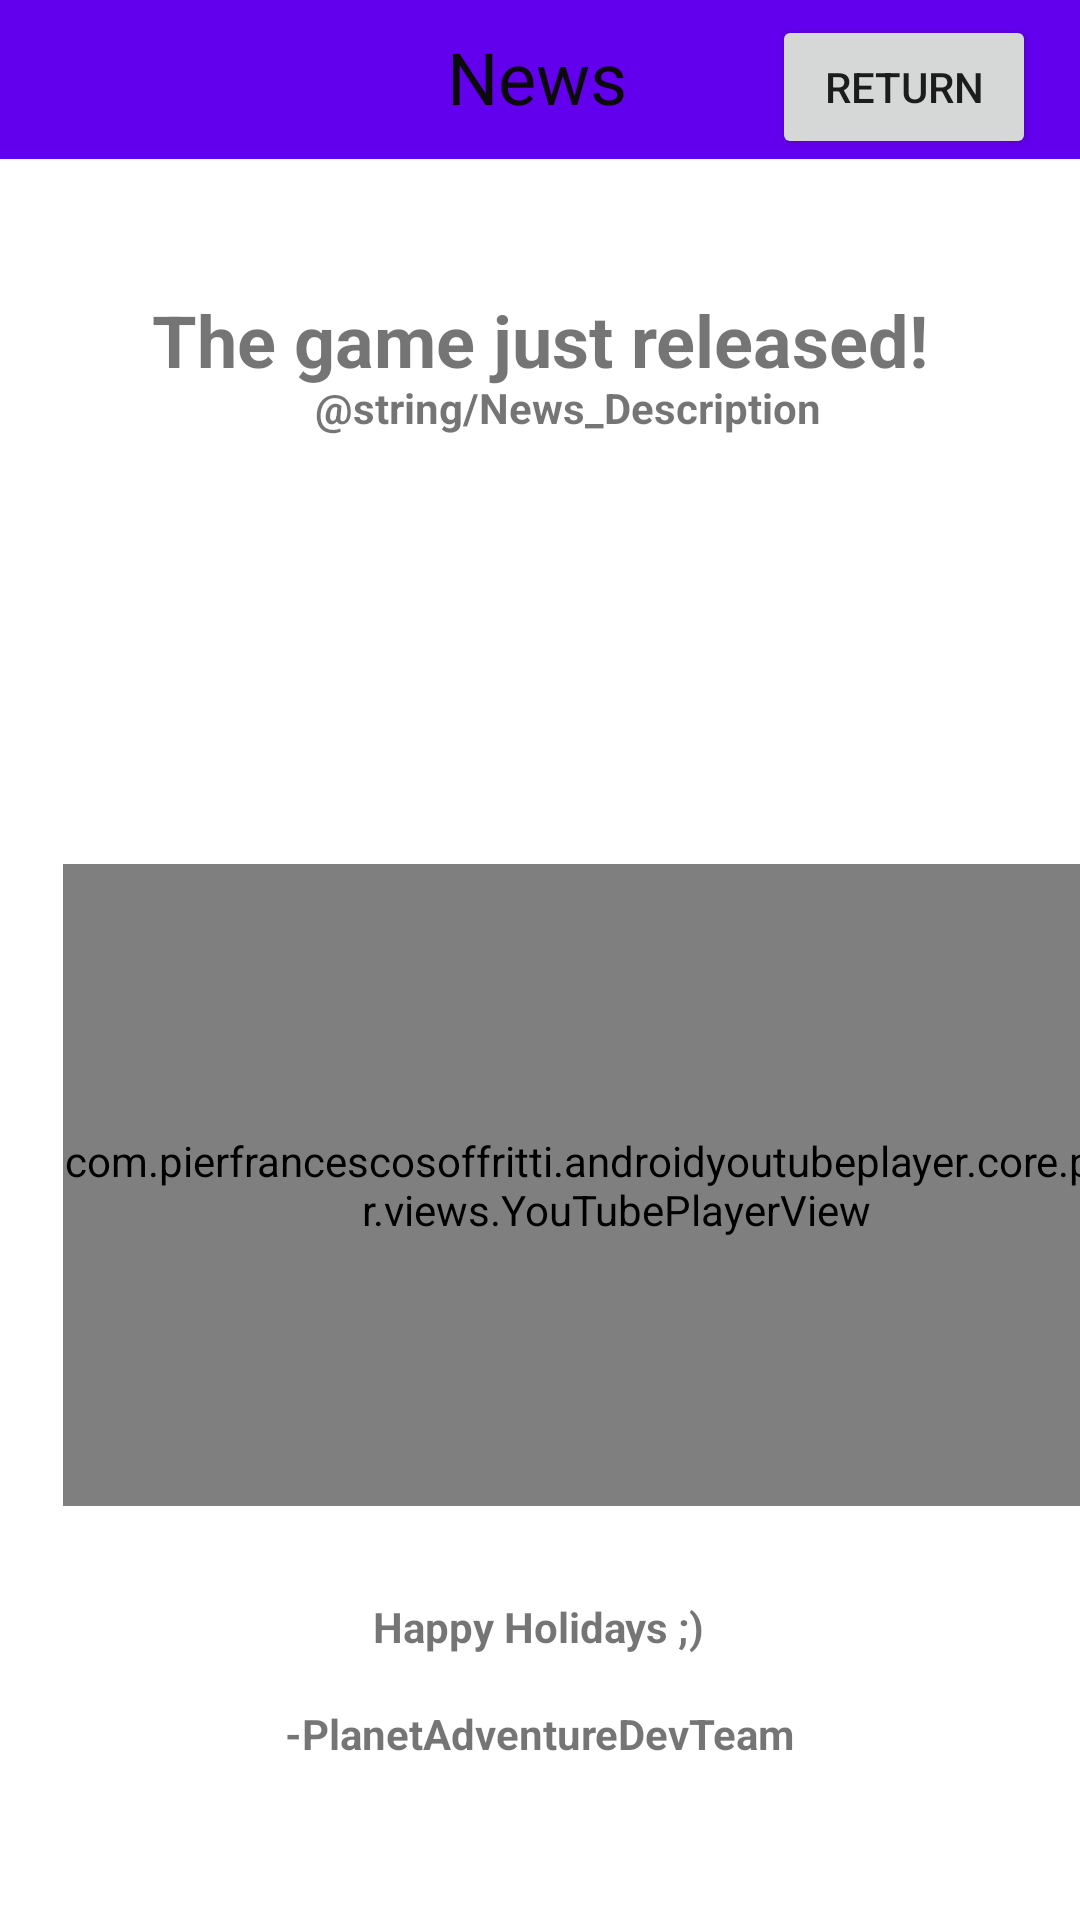

Layout XML and referenced resources for this Android screen:
<!-- AndroidManifest.xml: application theme Theme.GameForumProject -->
<!-- res/layout/activity_news.xml -->
<?xml version="1.0" encoding="utf-8"?>
<androidx.constraintlayout.widget.ConstraintLayout xmlns:android="http://schemas.android.com/apk/res/android"
    xmlns:app="http://schemas.android.com/apk/res-auto"
    xmlns:tools="http://schemas.android.com/tools"
    android:layout_width="match_parent"
    android:layout_height="match_parent"
    tools:context=".NewsActivity">

    <androidx.appcompat.widget.Toolbar
        android:id="@+id/toolbar3"
        style="@style/Theme.GameForumProject"
        android:layout_width="416dp"
        android:layout_height="53dp"
        android:background="?attr/colorPrimary"
        android:minHeight="?attr/actionBarSize"
        android:theme="@style/Theme.GameForumProject"
        app:layout_constraintEnd_toEndOf="parent"
        app:layout_constraintHorizontal_bias="1.0"
        app:layout_constraintStart_toStartOf="parent"
        app:layout_constraintTop_toTopOf="parent" />

    <Button
        android:id="@+id/btn_newsLogout"
        android:layout_width="wrap_content"
        android:layout_height="wrap_content"
        android:layout_marginStart="32dp"
        android:text="Return"
        app:layout_constraintBottom_toBottomOf="@+id/toolbar3"
        app:layout_constraintEnd_toEndOf="@+id/toolbar3"
        app:layout_constraintHorizontal_bias="0.529"
        app:layout_constraintStart_toEndOf="@+id/textView2"
        app:layout_constraintTop_toTopOf="@+id/toolbar3"
        app:layout_constraintVertical_bias="1.0" />

    <TextView
        android:id="@+id/textView2"
        android:layout_width="wrap_content"
        android:layout_height="wrap_content"
        android:layout_marginTop="5dp"
        android:text="News"
        android:textAlignment="textStart"
        android:textColor="#0B0B0B"
        android:textSize="24sp"
        app:layout_constraintBottom_toBottomOf="parent"
        app:layout_constraintEnd_toEndOf="@+id/toolbar3"
        app:layout_constraintHorizontal_bias="0.497"
        app:layout_constraintStart_toStartOf="parent"
        app:layout_constraintTop_toTopOf="parent"
        app:layout_constraintVertical_bias="0.007" />

    <TextView
        android:id="@+id/txt_LatestNewsTitle"
        android:layout_width="wrap_content"
        android:layout_height="wrap_content"
        android:layout_marginTop="44dp"
        android:text="The game just released!"
        android:textAlignment="textStart"
        android:textSize="24sp"
        android:textStyle="bold"
        app:layout_constraintEnd_toEndOf="parent"
        app:layout_constraintStart_toStartOf="parent"
        app:layout_constraintTop_toBottomOf="@+id/toolbar3" />

    <TextView
        android:id="@+id/txt_latestNewsAuthor"
        android:layout_width="wrap_content"
        android:layout_height="wrap_content"
        android:text="-PlanetAdventureDevTeam"
        android:textStyle="bold"
        app:layout_constraintBottom_toBottomOf="parent"
        app:layout_constraintEnd_toEndOf="parent"
        app:layout_constraintStart_toStartOf="parent"
        app:layout_constraintTop_toTopOf="parent"
        app:layout_constraintVertical_bias="0.915"
        tools:textAlignment="center"
        tools:textStyle="bold" />

    <TextView
        android:id="@+id/txt_LatestNewsDescription"
        android:layout_width="351dp"
        android:layout_height="163dp"
        android:layout_marginStart="16dp"
        android:lineSpacingExtra="12sp"
        android:text="@string/News_Description"
        android:textAlignment="center"
        android:textStyle="bold"
        app:layout_constraintBottom_toBottomOf="parent"
        app:layout_constraintEnd_toEndOf="parent"
        app:layout_constraintHorizontal_bias="0.318"
        app:layout_constraintStart_toStartOf="parent"
        app:layout_constraintTop_toTopOf="parent"
        app:layout_constraintVertical_bias="0.265" />

    <com.pierfrancescosoffritti.androidyoutubeplayer.core.player.views.YouTubePlayerView
        android:id="@+id/activity_main_youtubePlayerView"
        android:layout_width="369dp"
        android:layout_height="214dp"
        android:layout_marginStart="21dp"
        app:autoPlay="false"
        app:layout_constraintBottom_toBottomOf="parent"
        app:layout_constraintHorizontal_bias="1.0"
        app:layout_constraintLeft_toLeftOf="parent"
        app:layout_constraintRight_toRightOf="parent"
        app:layout_constraintStart_toStartOf="parent"
        app:layout_constraintTop_toTopOf="parent"
        app:layout_constraintVertical_bias="0.676"
        app:showFullScreenButton="false"
        app:videoId="twT9tdZSaaQ" />

    <TextView
        android:id="@+id/textView8"
        android:layout_width="wrap_content"
        android:layout_height="wrap_content"
        android:text="Happy Holidays ;)"
        android:textStyle="bold"
        app:layout_constraintBottom_toBottomOf="parent"
        app:layout_constraintEnd_toEndOf="parent"
        app:layout_constraintHorizontal_bias="0.498"
        app:layout_constraintStart_toStartOf="parent"
        app:layout_constraintTop_toTopOf="parent"
        app:layout_constraintVertical_bias="0.858" />

</androidx.constraintlayout.widget.ConstraintLayout>
<!-- resources referenced by this layout -->
<resources>
  <style name="Theme.GameForumProject" parent="Theme.MaterialComponents.DayNight.DarkActionBar">
          
          <item name="colorPrimary">@color/purple_500</item>
          <item name="colorPrimaryVariant">@color/purple_700</item>
          <item name="colorOnPrimary">@color/white</item>
          
          <item name="colorSecondary">@color/teal_200</item>
          <item name="colorSecondaryVariant">@color/teal_700</item>
          <item name="colorOnSecondary">@color/black</item>
          
          <item name="android:statusBarColor" tools:targetApi="l">?attr/colorPrimaryVariant</item>
          
      </style>
  <color name="purple_500">#FF6200EE</color>
  <color name="purple_700">#FF3700B3</color>
  <color name="white">#FFFFFFFF</color>
  <color name="teal_200">#FF03DAC5</color>
  <color name="teal_700">#FF018786</color>
  <color name="black">#FF000000</color>
</resources>
